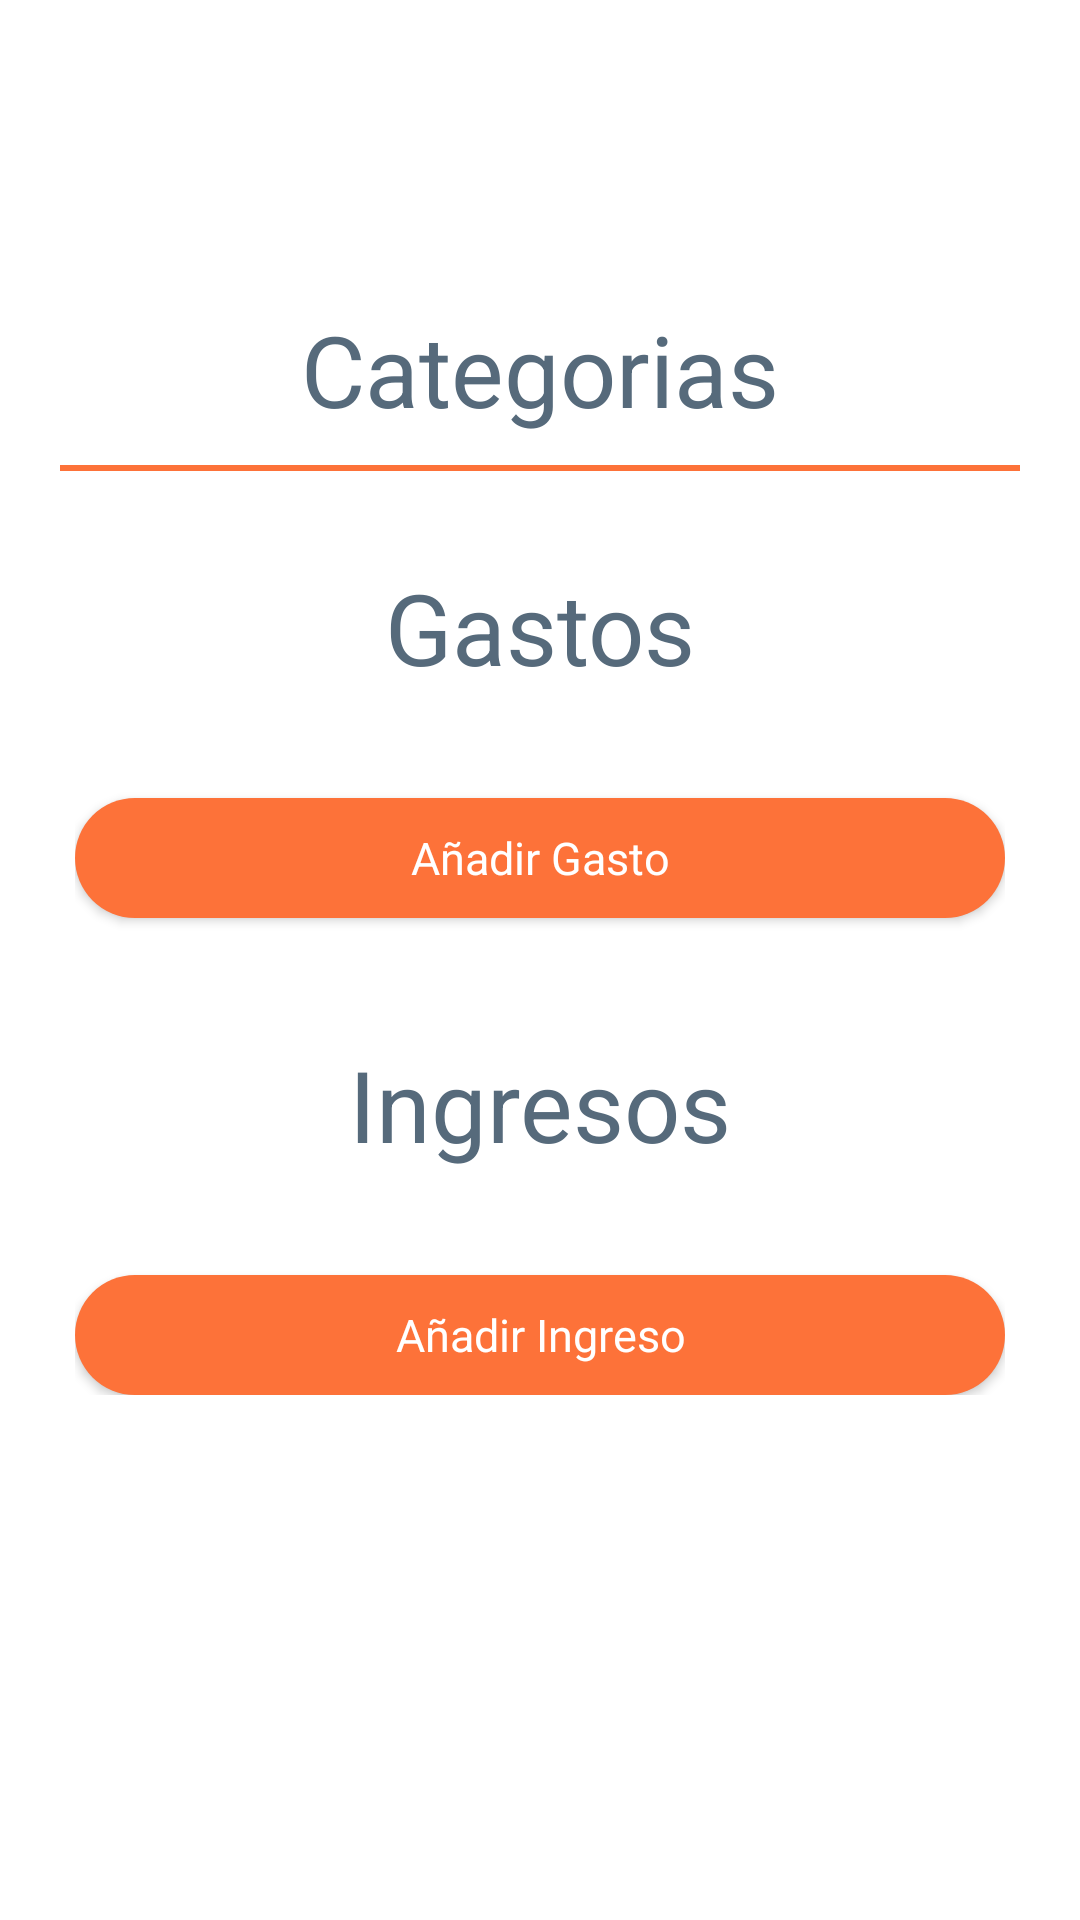

Write the Android layout XML for this screen, with the resource values it uses.
<!-- AndroidManifest.xml: application theme Theme.Finzper -->
<!-- res/layout/activity_categorias.xml -->
<?xml version="1.0" encoding="utf-8"?>
<androidx.constraintlayout.widget.ConstraintLayout xmlns:android="http://schemas.android.com/apk/res/android"
    xmlns:app="http://schemas.android.com/apk/res-auto"
    xmlns:tools="http://schemas.android.com/tools"
    android:layout_width="match_parent"
    android:layout_height="match_parent"
    tools:context=".categorias">

    <LinearLayout
        android:layout_width="match_parent"
        android:layout_height="match_parent"
        android:orientation="vertical">

        <LinearLayout
            android:layout_width="match_parent"
            android:layout_height="match_parent"
            android:layout_marginTop="16dp"
            android:orientation="vertical"
            app:layout_constraintBottom_toBottomOf="parent"
            app:layout_constraintEnd_toEndOf="parent"
            app:layout_constraintStart_toStartOf="parent"
            app:layout_constraintTop_toTopOf="parent">

            <LinearLayout
                android:layout_width="match_parent"
                android:layout_height="wrap_content"
                android:layout_marginLeft="20dp"
                android:orientation="horizontal">


                <ImageButton
                    android:id="@+id/btn_regresar"
                    android:layout_width="35dp"
                    android:layout_height="35dp"
                    android:background="@color/white"
                    app:srcCompat="@drawable/ic_flecha_izquierda" />
            </LinearLayout>

            <LinearLayout
                android:layout_width="match_parent"
                android:layout_height="wrap_content"
                android:layout_marginLeft="30dp"
                android:layout_marginTop="50dp"
                android:layout_marginRight="30dp"
                android:orientation="horizontal">


                <TextView
                    android:layout_width="match_parent"
                    android:layout_height="wrap_content"
                    android:layout_marginBottom="10dp"
                    android:text="@string/cat"
                    android:textAlignment="center"
                    android:textColor="@color/gris_title"
                    android:textSize="33sp" />


            </LinearLayout>

            <View
                android:id="@+id/divider"
                android:layout_width="match_parent"
                android:layout_height="2dp"
                android:layout_marginLeft="20dp"
                android:layout_marginRight="20dp"
                android:layout_marginBottom="15dp"
                android:background="@color/naranja_navigation" />

            <ScrollView
                android:layout_width="match_parent"
                android:layout_height="match_parent">

                <LinearLayout
                    android:layout_width="match_parent"
                    android:layout_height="wrap_content"
                    android:orientation="vertical">

                    <LinearLayout
                        android:layout_width="match_parent"
                        android:layout_height="wrap_content"
                        android:layout_marginLeft="25dp"
                        android:layout_marginTop="15dp"
                        android:layout_marginRight="25dp"
                        android:orientation="vertical">

                        <TextView
                            android:id="@+id/textView"
                            android:layout_width="match_parent"
                            android:layout_height="wrap_content"
                            android:layout_marginBottom="10dp"
                            android:text="@string/gasto"
                            android:textAlignment="center"
                            android:textColor="@color/gris_title"
                            android:textSize="33sp" />

                        <Button
                            android:id="@+id/btn_registro_gasto"
                            android:layout_width="match_parent"
                            android:layout_height="40dp"
                            android:layout_marginTop="25dp"
                            android:background="@drawable/btn_registro"
                            android:text="@string/newgasto"
                            android:textAppearance="@style/TextAppearance.AppCompat.Body1"
                            android:textColor="@color/white"
                            android:textSize="15dp" />

                        <TextView
                            android:id="@+id/textView3"
                            android:layout_width="match_parent"
                            android:layout_height="wrap_content"
                            android:layout_marginTop="40dp"
                            android:layout_marginBottom="10dp"
                            android:text="@string/ingreso"
                            android:textAlignment="center"
                            android:textColor="@color/gris_title"
                            android:textSize="33sp" />

                        <Button
                            android:id="@+id/btn_registro_ingreso"
                            android:layout_width="match_parent"
                            android:layout_height="40dp"
                            android:layout_marginTop="25dp"
                            android:background="@drawable/btn_registro"
                            android:text="@string/newingreso"
                            android:textAppearance="@style/TextAppearance.AppCompat.Body1"
                            android:textColor="@color/white"
                            android:textSize="15dp" />

                    </LinearLayout>

                </LinearLayout>
            </ScrollView>

        </LinearLayout>

    </LinearLayout>
</androidx.constraintlayout.widget.ConstraintLayout>
<!-- resources referenced by this layout -->
<resources>
  <color name="gris_title">#566A7B</color>
  <color name="naranja_navigation">#FD7239</color>
  <color name="white">#FFFFFFFF</color>
  <!-- drawable btn_registro (drawable) -->
  <?xml version="1.0" encoding="utf-8"?>
  <selector xmlns:android="http://schemas.android.com/apk/res/android">
      <item>
          <shape android:shape="rectangle">
              <corners
                  android:radius="50dp"/>
              <solid android:color="@color/naranja_navigation"
                  />
          </shape>
      </item>
  </selector>
  <string name="cat">Categorias</string>
  <string name="gasto">Gastos</string>
  <string name="ingreso">Ingresos</string>
  <string name="newgasto">Añadir Gasto</string>
  <string name="newingreso">Añadir Ingreso</string>
  <style name="Theme.Finzper" parent="Theme.MaterialComponents.DayNight.NoActionBar">
          
          <item name="colorPrimary">@color/naranja_navigation</item>
          <item name="colorPrimaryVariant">@color/gris_navigation</item>
          <item name="colorOnPrimary">@color/black</item>
          
          <item name="colorSecondary">@color/teal_200</item>
          <item name="colorSecondaryVariant">@color/teal_700</item>
          <item name="colorOnSecondary">@color/black</item>
          
          <item name="android:statusBarColor" tools:targetApi="l">?attr/colorPrimaryVariant</item>
          
      </style>
  <color name="gris_navigation">#F5F5F5</color>
  <color name="black">#FF000000</color>
  <color name="teal_200">#FF03DAC5</color>
  <color name="teal_700">#FF018786</color>
</resources>
